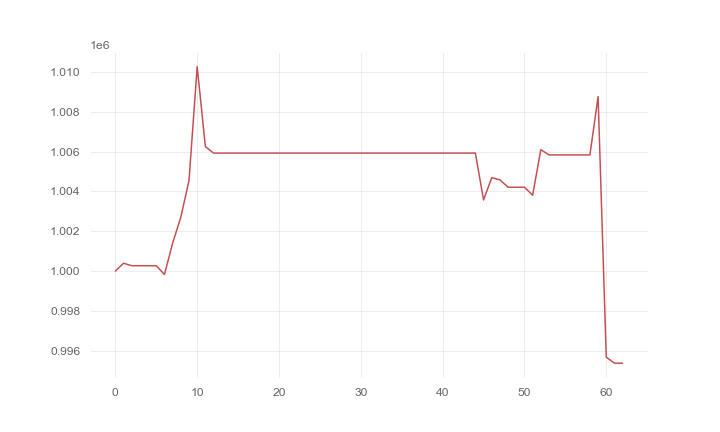

The data file committed next to this chart (first rows):
, 0
0, 1000000
1, 1000393
2, 1000269
3, 1000269
4, 1000269
5, 1000269
6, 999826
7, 1001404
8, 1002708
9, 1004543
10, 1010269
11, 1006255
12, 1005927
13, 1005927
14, 1005927
15, 1005927
16, 1005927
17, 1005927
18, 1005927
19, 1005927
20, 1005927
21, 1005927
22, 1005927
23, 1005927
24, 1005927
25, 1005927
26, 1005927
27, 1005927
28, 1005927
29, 1005927
30, 1005927
31, 1005927
32, 1005927
33, 1005927
34, 1005927
35, 1005927
36, 1005927
37, 1005927
38, 1005927
39, 1005927
40, 1005927
41, 1005927
42, 1005927
43, 1005927
44, 1005927
45, 1003575
46, 1004690
47, 1004583
48, 1004212
49, 1004212
50, 1004212
51, 1003811
52, 1006101
53, 1005836
54, 1005836
55, 1005836
56, 1005836
57, 1005836
58, 1005836
59, 1008765
... 3 more rows
